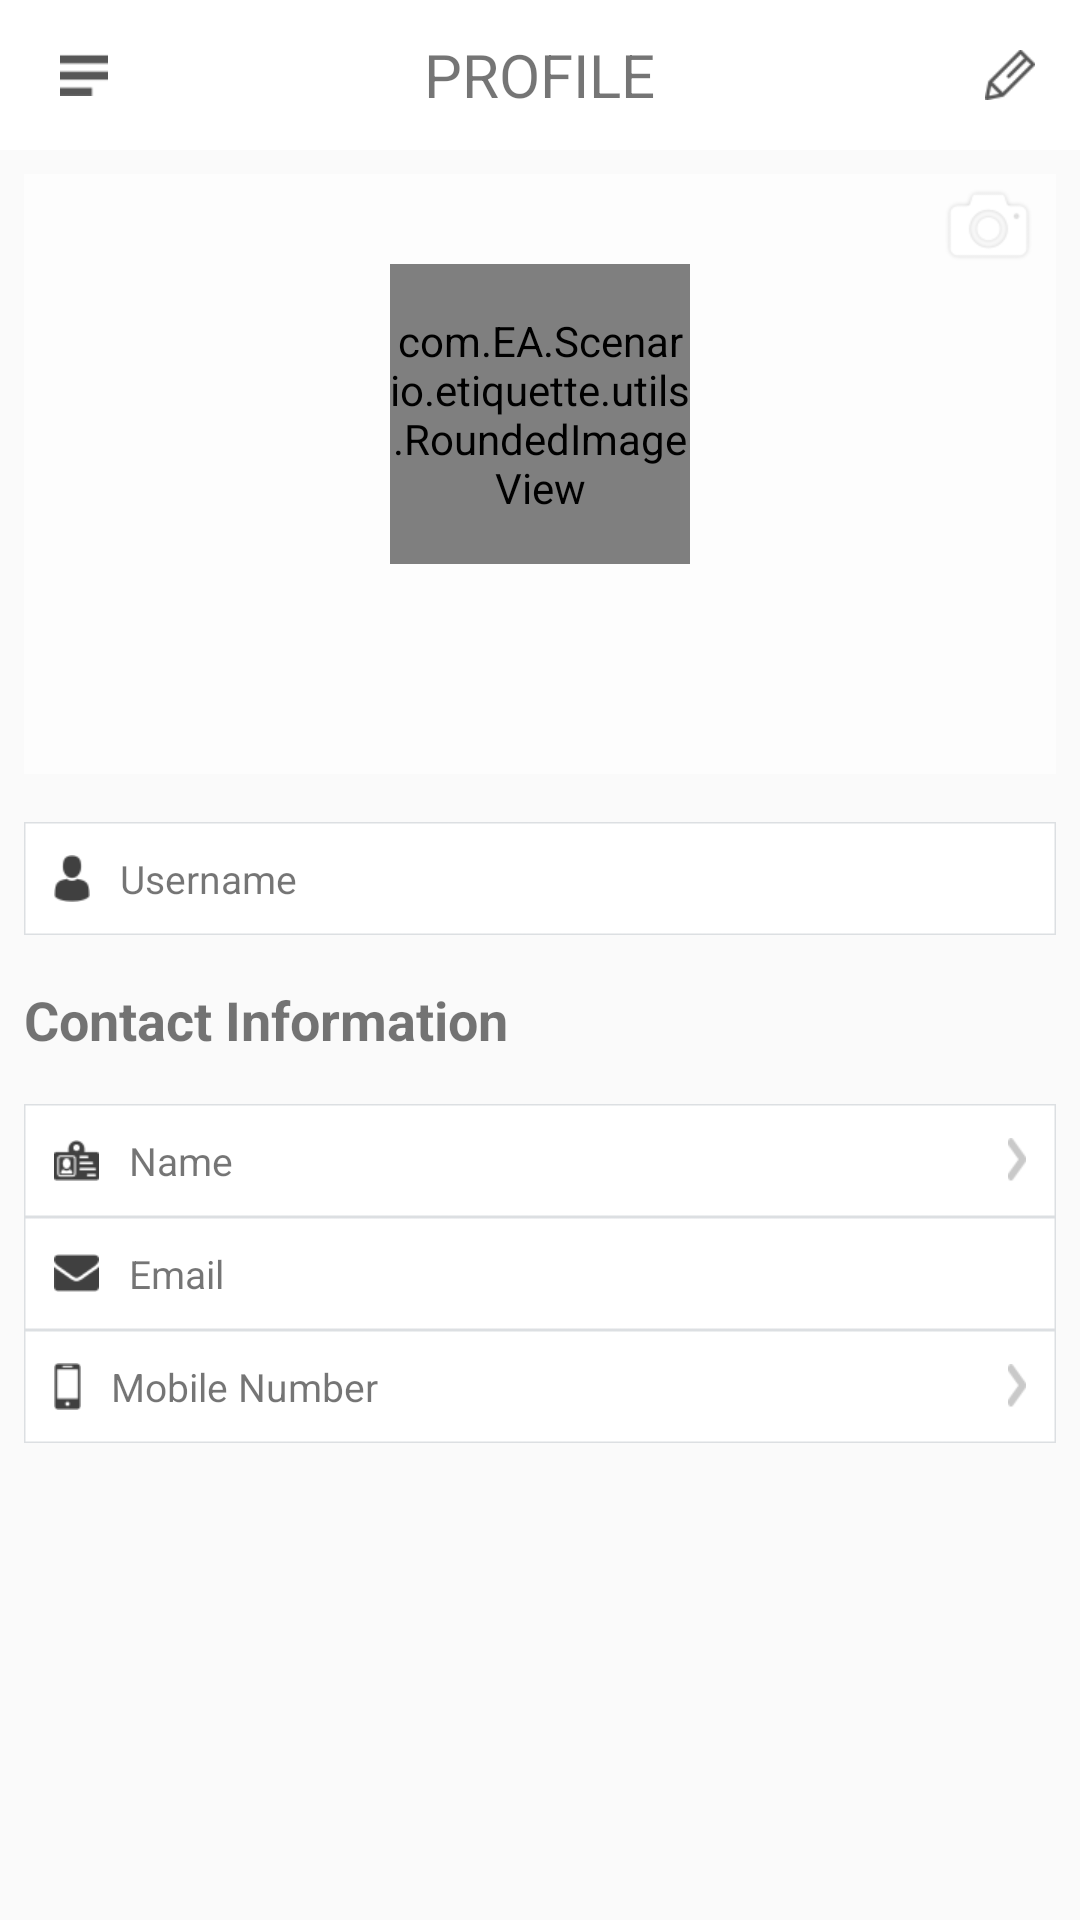

This screen was rendered from an Android layout file. Write that file and the resources it references.
<!-- AndroidManifest.xml: application theme AppTheme -->
<!-- res/layout/fragment_profile.xml -->
<LinearLayout xmlns:android="http://schemas.android.com/apk/res/android"
    xmlns:tools="http://schemas.android.com/tools" android:layout_width="match_parent"
    android:layout_height="match_parent"
    tools:context="com.EA.Scenario.etiquette.fragments.ProfileFragment"
    android:orientation="vertical"
    android:background="#00000000">

    <RelativeLayout

        android:layout_width="match_parent"
        android:layout_height="wrap_content"
        android:layout_alignParentTop="true"
        android:layout_alignParentLeft="true"
        android:layout_alignParentStart="true"
        android:background="@drawable/menu_bg"
        android:id="@+id/relativeLayout">


        <ImageView
            android:layout_width="wrap_content"
            android:layout_height="wrap_content"
            android:layout_alignParentLeft="true"
            android:layout_marginLeft="15dp"
            android:layout_centerVertical="true"
            android:src="@drawable/menu"
            android:id="@+id/drawMenu"
            android:padding="5dp"/>

        <TextView
            android:layout_width="wrap_content"
            android:layout_height="wrap_content"
            android:id="@+id/imageHeading"
            android:layout_centerVertical="true"
            android:layout_centerHorizontal="true"
            android:text="@string/profile_text"
            android:textSize="20sp"/>

        <ImageButton
            android:layout_width="wrap_content"
            android:layout_height="wrap_content"
            android:id="@+id/imageEdit"
            android:layout_marginRight="15dp"
            android:layout_alignParentRight="true"
            android:layout_alignParentEnd="true"
            android:layout_centerVertical="true"
            android:background="@drawable/edit_profile_icon"
            android:padding="5dp"/>
    </RelativeLayout>

    <FrameLayout
        android:layout_width="match_parent"
        android:layout_height="wrap_content"
        android:layout_margin="8dp">

        <ImageView
            android:layout_width="match_parent"
            android:layout_height="200dp"
            android:scaleType="fitXY"
            android:id="@+id/coverPic"/>

        <ImageView
            android:layout_width="match_parent"
            android:layout_height="match_parent"
            android:background="#9FFF"
            android:scaleType="fitXY"/>
        


        <com.EA.Scenario.etiquette.utils.RoundedImageView
            android:layout_width="100dp"
            android:layout_height="100dp"
            android:layout_marginTop="10dp"
            android:layout_gravity="center"
            android:layout_marginBottom="30dp"
            android:id="@+id/profilePic"
            android:scaleType="fitXY"/>


        <TextView
            android:layout_width="wrap_content"
            android:layout_height="wrap_content"
            android:id="@+id/displayName"
            android:layout_gravity="center_horizontal|bottom"
            android:layout_marginBottom="30dp"
            android:textColor="#FFFFFF" />

        <ImageButton
            android:layout_width="wrap_content"
            android:layout_height="wrap_content"
            android:background="@drawable/camera_icon"
            android:layout_gravity="right|top"
            android:id="@+id/edit"
            android:layout_marginTop="5dp"
            android:layout_marginRight="8dp" />
    </FrameLayout>

    <FrameLayout
        android:layout_width="match_parent"
        android:layout_height="wrap_content"
        android:layout_marginTop="5dp"
        android:background="@drawable/name_bg"
        android:layout_margin="8dp">

        <LinearLayout
            android:layout_width="match_parent"
            android:layout_height="wrap_content"
            android:orientation="horizontal"
            android:layout_gravity="center_vertical|left"
            android:layout_marginLeft="10dp">
            <ImageView
                android:layout_width="wrap_content"
                android:layout_height="wrap_content"
                android:layout_gravity="center_vertical"
                android:background="@drawable/user_icon"
                />
            <TextView
                android:layout_width="match_parent"
                android:layout_height="wrap_content"
                android:id="@+id/userNameText"
                android:layout_gravity="center_vertical"
                android:text="@string/user_name"
                android:layout_marginLeft="10dp"
                android:textSize="13sp"/>
        </LinearLayout>
    </FrameLayout>

    <TextView
        android:layout_width="wrap_content"
        android:layout_height="wrap_content"
        android:text="@string/contact_info"
        android:id="@+id/textView3"
        android:textStyle="bold"
        android:textSize="18dp"
        android:layout_margin="8dp" />

    <FrameLayout
        android:layout_width="match_parent"
        android:layout_height="wrap_content"
        android:layout_gravity="center_horizontal"
        android:background="@drawable/name_bg"
        android:layout_marginLeft="8dp"
        android:layout_marginRight="8dp"
        android:layout_marginTop="8dp">

        <LinearLayout
            android:layout_width="wrap_content"
            android:layout_height="wrap_content"
            android:layout_gravity="left|center_vertical"
            android:orientation="horizontal">
            <ImageView
                android:layout_width="wrap_content"
                android:layout_height="wrap_content"
                android:background="@drawable/name"
                android:layout_marginLeft="10dp"
                android:layout_gravity="center_vertical"/>

            <TextView
                android:layout_width="wrap_content"
                android:layout_height="wrap_content"
                android:id="@+id/fullNameField"
                android:layout_marginLeft="10dp"
                android:text="@string/name"
                android:layout_gravity="center_vertical"
                android:textSize="13sp"/>
        </LinearLayout>
        <ImageView
            android:layout_width="wrap_content"
            android:layout_height="wrap_content"
            android:layout_gravity="right|center_vertical"
            android:background="@drawable/right_arrow"
            android:layout_marginRight="10dp"/>
    </FrameLayout>

    <FrameLayout
        android:layout_width="match_parent"
        android:layout_height="wrap_content"
        android:layout_gravity="center_horizontal"
        android:background="@drawable/name_bg"
        android:layout_marginLeft="8dp"
        android:layout_marginRight="8dp">

        <LinearLayout
            android:layout_width="wrap_content"
            android:layout_height="wrap_content"
            android:layout_gravity="left|center_vertical"
            android:orientation="horizontal">
            <ImageView
                android:layout_width="wrap_content"
                android:layout_height="wrap_content"
                android:background="@drawable/email"
                android:layout_marginLeft="10dp"
                android:layout_gravity="center_vertical"/>

            <TextView
                android:layout_width="wrap_content"
                android:layout_height="wrap_content"
                android:id="@+id/emailField"
                android:layout_marginLeft="10dp"
                android:text="@string/email_text"
                android:layout_gravity="center_vertical"
                android:textSize="13sp"/>
        </LinearLayout>
    </FrameLayout>


    <FrameLayout
        android:layout_width="match_parent"
        android:layout_height="wrap_content"
        android:layout_gravity="center_horizontal"
        android:background="@drawable/name_bg"
        android:layout_marginLeft="8dp"
        android:layout_marginRight="8dp">

        <LinearLayout
            android:layout_width="wrap_content"
            android:layout_height="wrap_content"
            android:layout_gravity="left|center_vertical"
            android:orientation="horizontal">
            <ImageView
                android:layout_width="wrap_content"
                android:layout_height="wrap_content"
                android:background="@drawable/mobile_number"
                android:layout_marginLeft="10dp"
                android:layout_gravity="center_vertical"/>

            <TextView
                android:layout_width="wrap_content"
                android:layout_height="wrap_content"
                android:layout_marginLeft="10dp"
                android:text="@string/mobile_number"
                android:layout_gravity="center_vertical"
                android:textSize="13sp"
                android:id="@+id/phoenNumberText"/>
        </LinearLayout>
        <ImageView
            android:layout_width="wrap_content"
            android:layout_height="wrap_content"
            android:layout_gravity="right|center_vertical"
            android:background="@drawable/right_arrow"
            android:layout_marginRight="10dp"/>
    </FrameLayout>


</LinearLayout>
<!-- resources referenced by this layout -->
<resources>
  <!-- drawable camera_icon: png bitmap (drawable-hdpi, 1451 bytes) -->
  <!-- drawable edit_profile_icon: png bitmap (drawable-hdpi, 1085 bytes) -->
  <!-- drawable email: png bitmap (drawable-hdpi, 1023 bytes) -->
  <!-- drawable menu: png bitmap (drawable-hdpi, 965 bytes) -->
  <!-- drawable menu_bg: png bitmap (drawable-hdpi, 1000 bytes) -->
  <!-- drawable mobile_number: png bitmap (drawable-hdpi, 996 bytes) -->
  <!-- drawable name: png bitmap (drawable-hdpi, 1086 bytes) -->
  <!-- drawable name_bg: png bitmap (drawable-hdpi, 1007 bytes) -->
  <!-- drawable right_arrow: png bitmap (drawable-hdpi, 1017 bytes) -->
  <!-- drawable user_icon: png bitmap (drawable-hdpi, 1047 bytes) -->
  <!-- drawable userpic: png bitmap (drawable-hdpi, 10502 bytes) -->
  <string name="contact_info">Contact Information</string>
  <string name="email_text">Email</string>
  <string name="mobile_number">Mobile Number</string>
  <string name="name">Name</string>
  <string name="profile_text">PROFILE</string>
  <string name="user_name">Username</string>
  <style name="AppTheme" parent="Theme.AppCompat.Light.DarkActionBar">
          
      </style>
</resources>
